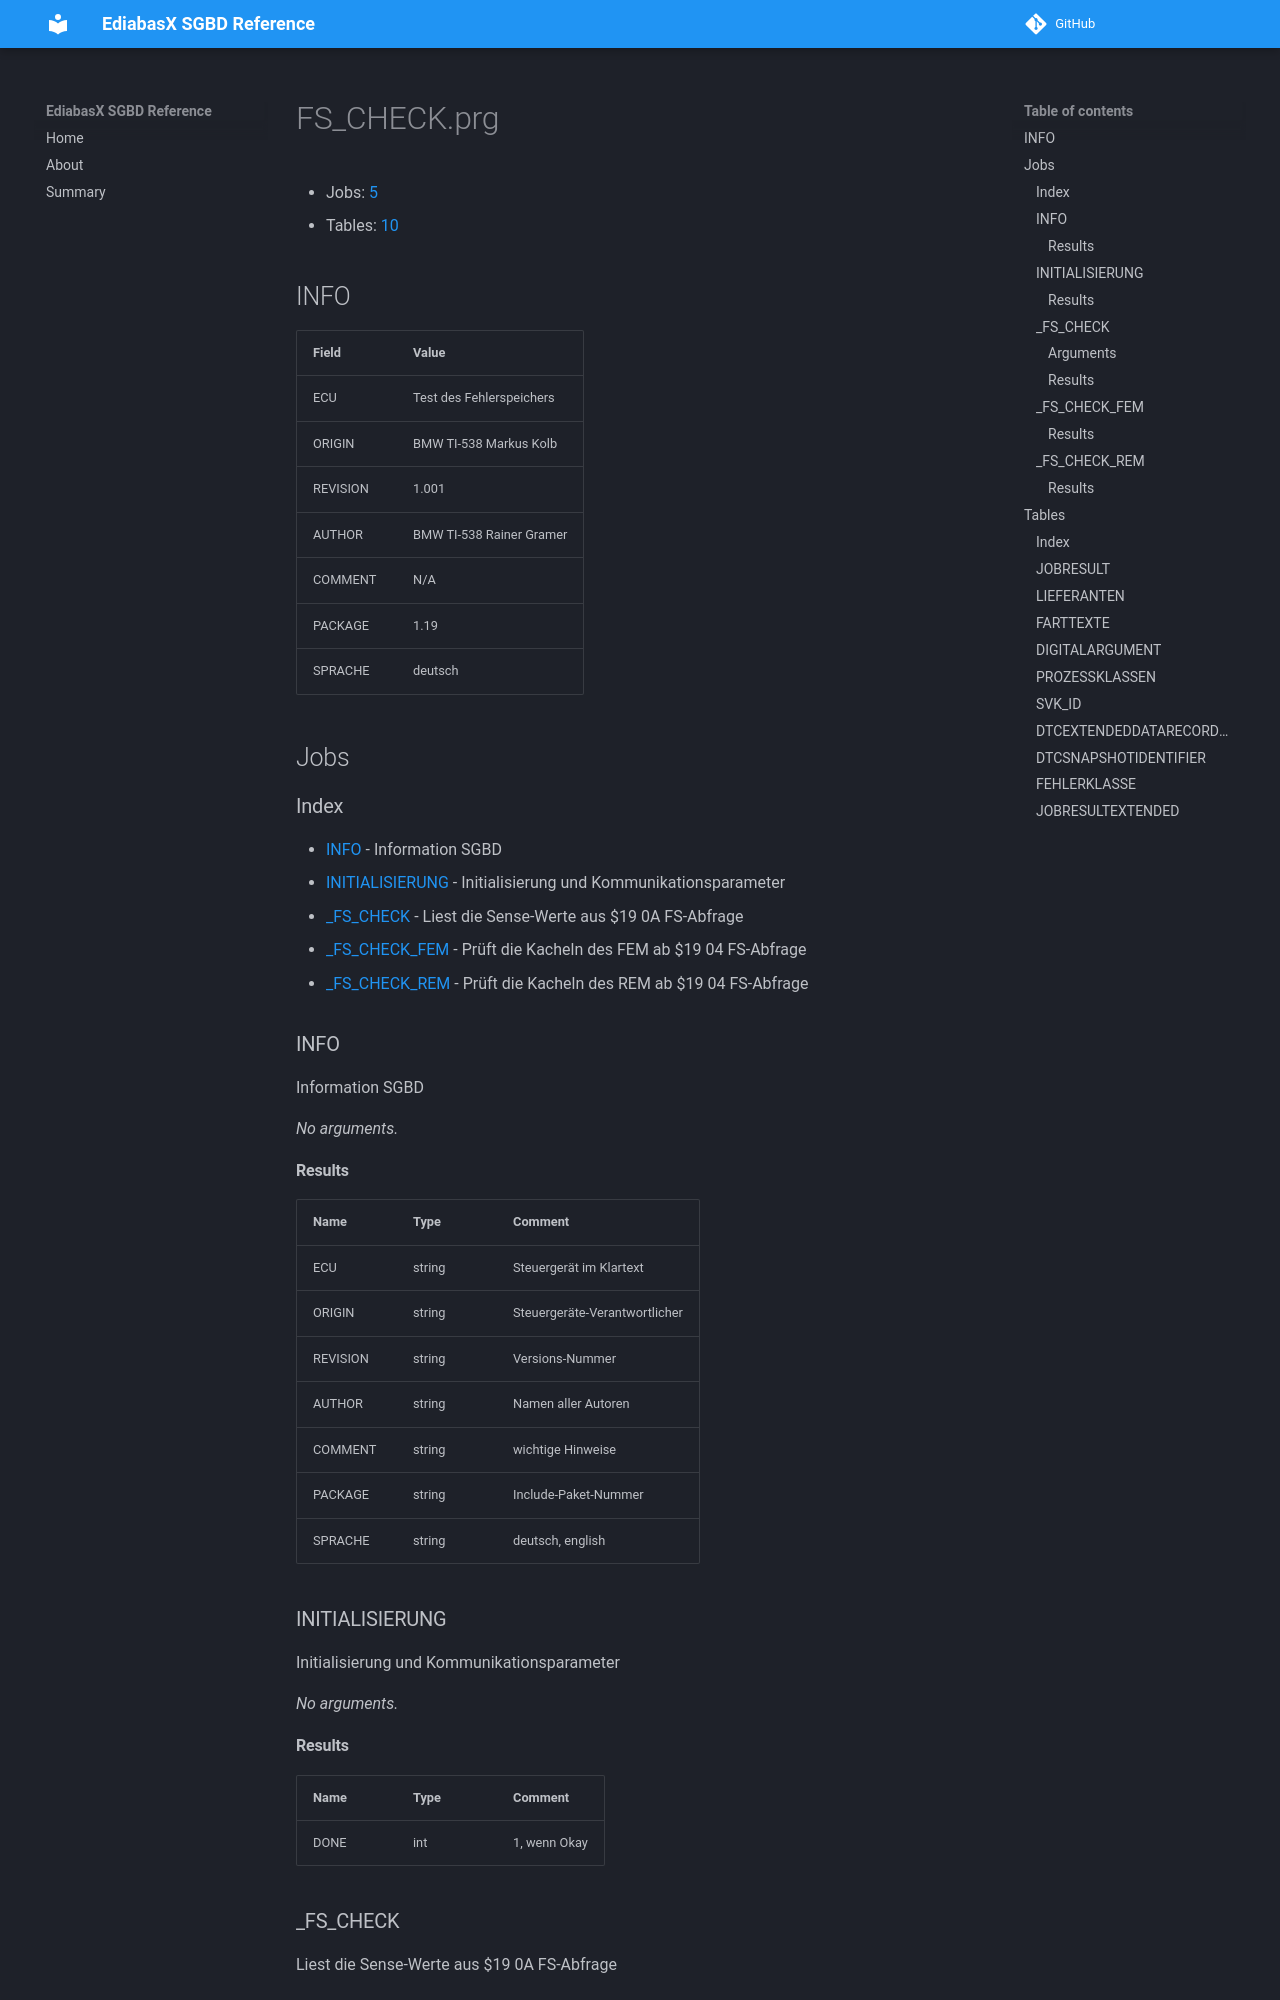

repository: emdzej/ediabasx-docs-sgbd · page: sgbd/FS_CHECK/index.html · generator: mkdocs

# FS_CHECK.prg

- Jobs: [5](#jobs)
- Tables: [10](#tables)

## INFO

| Field | Value |
| --- | --- |
| ECU | Test des Fehlerspeichers |
| ORIGIN | BMW TI-538 Markus Kolb |
| REVISION | 1.001 |
| AUTHOR | BMW TI-538 Rainer Gramer |
| COMMENT | N/A |
| PACKAGE | 1.19 |
| SPRACHE | deutsch |

## Jobs

### Index

- [INFO](#job-info) - Information SGBD
- [INITIALISIERUNG](#job-initialisierung) - Initialisierung und Kommunikationsparameter
- [_FS_CHECK](#job-fs-check) - Liest die Sense-Werte aus $19 0A 	FS-Abfrage
- [_FS_CHECK_FEM](#job-fs-check-fem) - Prüft die Kacheln des FEM ab $19 04 	FS-Abfrage
- [_FS_CHECK_REM](#job-fs-check-rem) - Prüft die Kacheln des REM ab $19 04 	FS-Abfrage

<a id="job-info"></a>
### INFO

Information SGBD

_No arguments._

#### Results

| Name | Type | Comment |
| --- | --- | --- |
| ECU | string | Steuergerät im Klartext |
| ORIGIN | string | Steuergeräte-Verantwortlicher |
| REVISION | string | Versions-Nummer |
| AUTHOR | string | Namen aller Autoren |
| COMMENT | string | wichtige Hinweise |
| PACKAGE | string | Include-Paket-Nummer |
| SPRACHE | string | deutsch, english |

<a id="job-initialisierung"></a>
### INITIALISIERUNG

Initialisierung und Kommunikationsparameter

_No arguments._

#### Results

| Name | Type | Comment |
| --- | --- | --- |
| DONE | int | 1, wenn Okay |

<a id="job-fs-check"></a>
### _FS_CHECK

Liest die Sense-Werte aus $19 0A 	FS-Abfrage

#### Arguments

| Name | Type | Comment |
| --- | --- | --- |
| SG_ADR | int | Adresse des zu ueberpruefenden SG's |
